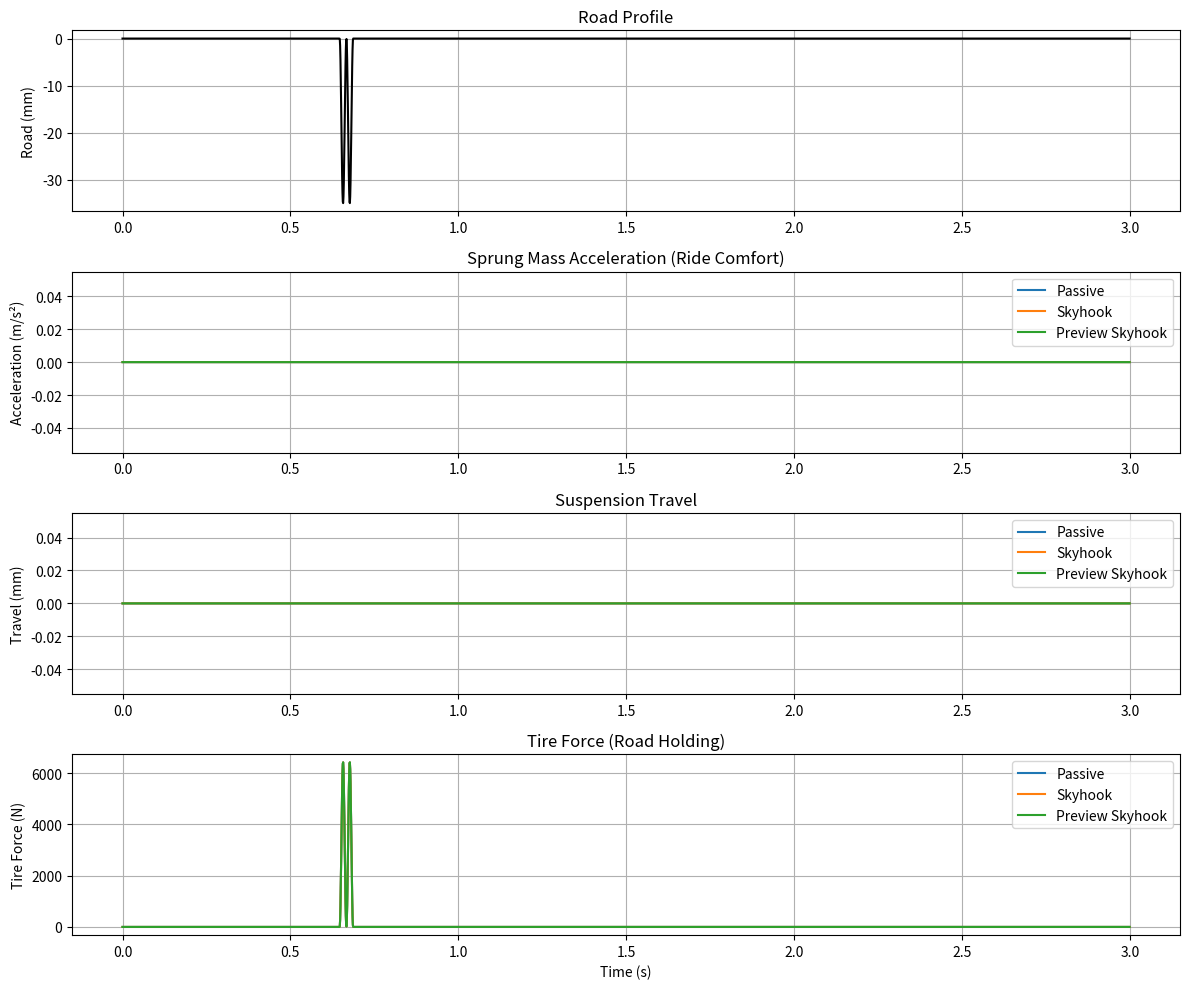

The matplotlib source for this figure:
"""
Quarter-Car Suspension Simulator
=================================
Simulates suspension dynamics for validation and comparison.
"""

import numpy as np
import matplotlib.pyplot as plt
from scipy.integrate import odeint
from dataclasses import dataclass


@dataclass
class VehicleParameters:
    """Quarter-car model parameters."""
    m_s: float = 453.0  # sprung mass (kg)
    m_u: float = 36.0  # unsprung mass (kg)
    k_s: float = 17658.0  # suspension spring stiffness (N/m)
    k_t: float = 183887.0  # tire stiffness (N/m)
    c_passive: float = 1500.0  # passive damping (N·s/m)


class QuarterCarSimulator:
    """
    Quarter-car suspension dynamics simulator.
    
    State vector: [z_s, z_s_dot, z_u, z_u_dot]
    where:
        z_s = sprung mass displacement
        z_u = unsprung mass displacement
        z_r = road displacement (input)
    """
    
    def __init__(self, params=None):
        """
        Initialize simulator.
        
        Parameters:
        -----------
        params : VehicleParameters, optional
            Vehicle parameters
        """
        self.params = params if params else VehicleParameters()
        
    def dynamics(self, state, t, z_r_func, F_control_func):
        """
        Quarter-car dynamics equations.
        
        Parameters:
        -----------
        state : array [z_s, z_s_dot, z_u, z_u_dot]
            Current state
        t : float
            Current time
        z_r_func : callable
            Road profile function z_r(t)
        F_control_func : callable
            Control force function F(t, state)
            
        Returns:
        --------
        state_dot : array
            State derivatives
        """
        z_s, z_s_dot, z_u, z_u_dot = state
        
        # Road input
        z_r = z_r_func(t)
        
        # Control force (positive = compression)
        F_control = F_control_func(t, state)
        
        # Suspension force
        F_spring = self.params.k_s * (z_s - z_u)
        F_damper = F_control  # controllable damping
        F_susp = F_spring + F_damper
        
        # Tire force
        F_tire = self.params.k_t * (z_u - z_r)
        
        # Equations of motion
        z_s_ddot = (-F_susp) / self.params.m_s
        z_u_ddot = (F_susp - F_tire) / self.params.m_u
        
        return [z_s_dot, z_s_ddot, z_u_dot, z_u_ddot]
    
    def simulate(self, t_span, initial_state, road_profile, control_law, dt=0.001):
        """
        Run simulation.
        
        Parameters:
        -----------
        t_span : tuple
            (t_start, t_end) in seconds
        initial_state : array
            Initial state [z_s, z_s_dot, z_u, z_u_dot]
        road_profile : callable
            Road displacement function z_r(t)
        control_law : callable
            Control force function F(t, state)
        dt : float
            Time step
            
        Returns:
        --------
        results : dict
            Simulation results with time history
        """
        t = np.arange(t_span[0], t_span[1], dt)
        
        # Integrate
        states = odeint(
            self.dynamics,
            initial_state,
            t,
            args=(road_profile, control_law)
        )
        
        # Extract results
        z_s = states[:, 0]
        z_s_dot = states[:, 1]
        z_u = states[:, 2]
        z_u_dot = states[:, 3]
        
        # Compute additional metrics
        z_s_ddot = np.gradient(z_s_dot, dt)  # sprung mass acceleration
        
        # Suspension travel
        susp_travel = z_s - z_u
        
        # Tire force
        z_r = np.array([road_profile(ti) for ti in t])
        tire_force = self.params.k_t * (z_u - z_r)
        
        # Control force
        control_force = np.array([
            control_law(ti, states[i]) for i, ti in enumerate(t)
        ])
        
        return {
            'time': t,
            'z_s': z_s,
            'z_s_dot': z_s_dot,
            'z_s_ddot': z_s_ddot,
            'z_u': z_u,
            'susp_travel': susp_travel,
            'tire_force': tire_force,
            'control_force': control_force,
            'road_profile': z_r
        }


# Road profiles

def generate_pothole(depth_m, width_m, severity_factor=1.0):
    """
    Generate pothole profile (half-sine bump/dip).
    
    Parameters:
    -----------
    depth_m : float
        Pothole depth (meters)
    width_m : float
        Pothole width (meters)
    severity_factor : float
        Severity multiplier (0-1)
        
    Returns:
    --------
    profile_func : callable
        Road profile function z_r(t, x, v)
    """
    effective_depth = depth_m * severity_factor
    
    def profile(t, x_pothole=10.0, v_vehicle=15.0):
        """
        Road profile as function of time.
        
        Parameters:
        -----------
        t : float
            Time (seconds)
        x_pothole : float
            Longitudinal position of pothole (meters)
        v_vehicle : float
            Vehicle speed (m/s)
            
        Returns:
        --------
        z_r : float
            Road displacement at current position
        """
        # Current vehicle position
        x = v_vehicle * t
        
        # Distance from pothole center
        dx = abs(x - x_pothole)
        
        if dx < width_m / 2:
            # Inside pothole
            z_r = -effective_depth * np.sin(np.pi * dx / (width_m / 2))**2
        else:
            z_r = 0.0
        
        return z_r
    
    return profile


def random_road_profile(psd_roughness='C'):
    """
    Generate random road profile based on ISO 8608 power spectral density.
    
    Parameters:
    -----------
    psd_roughness : str
        Road class: 'A' (very good) to 'E' (very poor)
        
    Returns:
    --------
    profile_func : callable
    """
    # ISO 8608 roughness coefficients (×10^-6 m^3/cycle)
    roughness_map = {
        'A': 16, 'B': 64, 'C': 256, 'D': 1024, 'E': 4096
    }
    Gq = roughness_map.get(psd_roughness, 256) * 1e-6
    
    # Generate frequency-domain representation
    n_freq = 100
    f = np.linspace(0.01, 10, n_freq)  # spatial frequency (cycles/m)
    
    # PSD: Gq(n) = Gq0 * (n/n0)^-w, where w=2 (standard)
    n0 = 0.1  # reference spatial frequency
    PSD = Gq * (f / n0)**(-2)
    
    # Random phase
    phase = np.random.uniform(0, 2*np.pi, n_freq)
    
    def profile(t, v=15.0):
        x = v * t
        z_r = np.sum(np.sqrt(2 * PSD) * np.sin(2 * np.pi * f * x + phase))
        return z_r
    
    return profile


# Control laws

def passive_control(c_passive):
    """
    Passive suspension control.
    
    Parameters:
    -----------
    c_passive : float
        Passive damping coefficient
        
    Returns:
    --------
    control_func : callable
    """
    def control(t, state):
        z_s, z_s_dot, z_u, z_u_dot = state
        v_rel = z_s_dot - z_u_dot
        return c_passive * v_rel
    
    return control


def skyhook_control(c_sky):
    """
    Skyhook damping control.
    
    Parameters:
    -----------
    c_sky : float
        Skyhook damping coefficient
        
    Returns:
    --------
    control_func : callable
    """
    def control(t, state):
        z_s, z_s_dot, z_u, z_u_dot = state
        v_rel = z_s_dot - z_u_dot
        
        # Skyhook: dissipate energy when possible
        if v_rel * z_s_dot > 0:
            return c_sky * v_rel
        else:
            # Passive minimum
            return 800.0 * v_rel
    
    return control


def preview_skyhook_control(c_min, c_max, severity_profile):
    """
    Preview-based gain-scheduled skyhook control.
    
    Parameters:
    -----------
    c_min, c_max : float
        Damping coefficient bounds
    severity_profile : callable
        Severity as function of time severity(t)
        
    Returns:
    --------
    control_func : callable
    """
    def control(t, state):
        z_s, z_s_dot, z_u, z_u_dot = state
        v_rel = z_s_dot - z_u_dot
        
        # Gain schedule based on preview
        severity = severity_profile(t)
        c = c_min + (c_max - c_min) * severity
        
        # Skyhook logic
        if v_rel * z_s_dot > 0:
            return c * v_rel
        else:
            return c_min * v_rel
    
    return control


# Comparison and plotting

def compare_controllers(road_profile, severity_profile=None):
    """
    Compare passive, Skyhook, and preview Skyhook controllers.
    
    Parameters:
    -----------
    road_profile : callable
        Road profile function
    severity_profile : callable, optional
        Severity function for preview control
    """
    sim = QuarterCarSimulator()
    
    # Initial conditions (at rest)
    x0 = [0.0, 0.0, 0.0, 0.0]
    
    # Time span
    t_span = (0, 3.0)
    
    # Controllers
    controllers = {
        'Passive': passive_control(1500.0),
        'Skyhook': skyhook_control(2500.0),
        'Preview Skyhook': preview_skyhook_control(
            800.0, 4000.0,
            severity_profile if severity_profile else lambda t: 0.5
        )
    }
    
    results = {}
    
    for name, controller in controllers.items():
        print(f"Simulating {name}...")
        results[name] = sim.simulate(t_span, x0, road_profile, controller)
    
    # Plot results
    fig, axes = plt.subplots(4, 1, figsize=(12, 10))
    
    # Plot 1: Road profile
    t = results['Passive']['time']
    axes[0].plot(t, results['Passive']['road_profile'] * 1000, 'k-', linewidth=1.5)
    axes[0].set_ylabel('Road (mm)')
    axes[0].set_title('Road Profile')
    axes[0].grid(True)
    
    # Plot 2: Sprung mass acceleration
    for name, res in results.items():
        axes[1].plot(res['time'], res['z_s_ddot'], label=name)
    axes[1].set_ylabel('Acceleration (m/s²)')
    axes[1].set_title('Sprung Mass Acceleration (Ride Comfort)')
    axes[1].legend()
    axes[1].grid(True)
    
    # Plot 3: Suspension travel
    for name, res in results.items():
        axes[2].plot(res['time'], res['susp_travel'] * 1000, label=name)
    axes[2].set_ylabel('Travel (mm)')
    axes[2].set_title('Suspension Travel')
    axes[2].legend()
    axes[2].grid(True)
    
    # Plot 4: Tire force variation
    for name, res in results.items():
        axes[3].plot(res['time'], res['tire_force'], label=name)
    axes[3].set_xlabel('Time (s)')
    axes[3].set_ylabel('Tire Force (N)')
    axes[3].set_title('Tire Force (Road Holding)')
    axes[3].legend()
    axes[3].grid(True)
    
    plt.tight_layout()
    plt.savefig('suspension_comparison.png', dpi=150)
    print("Plot saved to suspension_comparison.png")
    
    # Compute metrics
    print("\n=== Performance Metrics ===")
    for name, res in results.items():
        rms_accel = np.sqrt(np.mean(res['z_s_ddot']**2))
        peak_accel = np.max(np.abs(res['z_s_ddot']))
        rms_travel = np.sqrt(np.mean(res['susp_travel']**2))
        rms_tire = np.sqrt(np.mean((res['tire_force'] - np.mean(res['tire_force']))**2))
        
        print(f"\n{name}:")
        print(f"  RMS Acceleration: {rms_accel:.3f} m/s²")
        print(f"  Peak Acceleration: {peak_accel:.3f} m/s²")
        print(f"  RMS Susp Travel: {rms_travel*1000:.2f} mm")
        print(f"  RMS Tire Load Var: {rms_tire:.1f} N")


if __name__ == "__main__":
    print("Quarter-Car Suspension Simulation\n")
    
    # Define pothole
    depth = 0.05  # 5cm deep pothole
    width = 0.6   # 60cm wide
    severity = 0.7  # 70% severity
    
    road = generate_pothole(depth, width, severity)
    
    # Define severity preview (ramps up before pothole at t=0.67s)
    def severity_sched(t, t_pothole=10.0/15.0, preview_window=0.3):
        if t < t_pothole - preview_window:
            return 0.0
        elif t < t_pothole:
            # Ramp up
            return (t - (t_pothole - preview_window)) / preview_window
        else:
            # Full severity during/after pothole
            return 1.0
    
    # Run comparison
    compare_controllers(road, severity_sched)
